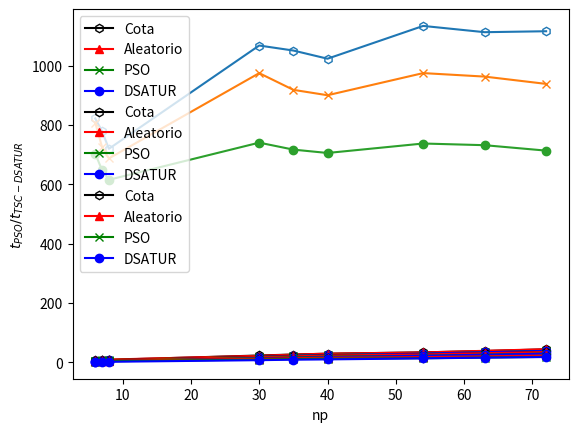

This chart was generated by the following Python code: (Note: this script raises an exception after producing the figure.)
import matplotlib.pyplot as plt

def plot_k4():
    x = [6, 7, 8, 30, 35, 40, 54, 63, 72]
    bound = [6.7, 7.3, 7.8, 22.5, 25.8, 28.6, 33.1, 37.6, 43.3]
    random = [6.4, 7.5, 8.7, 21.6, 25.5, 28.6, 32.8, 38.3, 43.7]
    pso = [4.7, 5.8, 6.9, 18.4, 22.1, 24.6, 28.7, 33.5, 38.1] 
    dsatur = [3.7, 4.7, 5.7, 17.6, 21.3, 23.5, 28.7, 33.5, 38.0]
    plt.plot(x, bound, '-hk', mfc='none', label='Cota')
    plt.plot(x, random, '-^r', label='Aleatorio')
    plt.plot(x, pso, '-xg', label='PSO')
    plt.plot(x, dsatur, '-ob', label='DSATUR')
    plt.ylabel('$T_{4}(G, W)$')
    plt.xlabel('np')
    plt.legend(loc='upper left')
    plt.show()

def plot_k6():
    x = [6, 7, 8, 30, 35, 40, 54, 63, 72]
    bound = [5.2, 5.6, 6.5, 17.5, 19.2, 22.3, 25.3, 29.3, 34.1]
    random = [5.4, 5.9, 7.1, 17.3, 19.7, 22.5, 26.0, 30.3, 34.3]
    pso = [3.6, 4.2, 5.2, 13.8, 16.2, 18.5, 21.5, 25.2, 28.8]
    dsatur = [2.2, 2.7, 3.5, 12.4, 14.5, 16.8, 21.4, 25.0, 28.5]
    plt.plot(x, bound, '-hk', mfc='none', label='Cota')
    plt.plot(x, random, '-^r', label='Aleatorio')
    plt.plot(x, pso, '-xg', label='PSO')
    plt.plot(x, dsatur, '-ob', label='DSATUR')
    plt.ylabel('$T_{6}(G, W)$')
    plt.xlabel('np')
    plt.legend(loc='upper left')
    plt.show()

def plot_k11():
    x = [6, 7, 8, 30, 35, 40, 54, 63, 72]
    bound = [3.2, 3.7, 4.0, 10.4, 12.2, 13.3, 15.4, 17.8, 20.8]
    random = [3.9, 4.5, 4.9, 11.4, 13.3, 15.0, 17.1, 19.7, 22.5]
    pso = [2.1, 2.6, 3.1, 8.7, 10.4, 11.7, 13.3, 15.7, 17.9]
    dsatur = [0.8, 1.0, 1.2, 6.7, 8.3, 9.3, 12.8, 15.2, 17.3]
    plt.plot(x, bound, '-hk', mfc='none', label='Cota')
    plt.plot(x, random, '-^r', label='Aleatorio')
    plt.plot(x, pso, '-xg', label='PSO')
    plt.plot(x, dsatur, '-ob', label='DSATUR')
    plt.ylabel('$T_{11}(G, W)$')
    plt.xlabel('np')
    plt.legend(loc='upper left')
    plt.show()

def plot_time():
    x = [6, 7, 8, 30, 35, 40, 54, 63, 72]
    k4 = [1000*3.7/4.5, 1000*4.6/5.9, 1000*5.4/7.5, 1000*7.8/7.3, 1000*10.2/9.7, 1000*12.8/12.5, 1000*11.8/10.4, 1000*15.7/14.1, 1000*20.1/18.0]
    k6 = [1000*3.8/4.7, 1000*4.5/6.2, 1000*5.5/8.0, 1000*7.9/8.1, 1000*10.2/11.1, 1000*12.7/14.1, 1000*11.9/12.2, 1000*15.9/16.5, 1000*20.0/21.3]
    k11 = [1000*3.8/5.4, 1000*4.6/7.1, 1000*5.6/9.1, 1000*8.0/10.8, 1000*10.4/14.5, 1000*13.2/18.7, 1000*12.1/16.4, 1000*16.4/22.4, 1000*20.7/29.0]
    plt.plot(x, k4, '-h', mfc='none', label='k = 4')
    plt.plot(x, k6, '-x', label='k = 6')
    plt.plot(x, k11, '-o', label='k = 11')
    plt.ylabel('$t_{PSO}/t_{TSC-DSATUR}$')
    plt.xlabel('np')
    plt.legend(loc='upper rigth')
    plt.show()


if __name__ == "__main__":
    

    # plot para k=4
    plot_k4()

    # plot para k=6
    plot_k6()
    
    # plot para k=11
    plot_k11()

    plot_time()